10-way image classification set "Train_Anh" from GitHub (HueyAnthonyDisward/Fruit-Vision); label vocabulary: apple, banana, carrot, chilli pepper, grapes, kiwi, orange, pineapple, sweetcorn, watermelon.

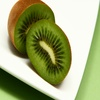
Label: kiwi

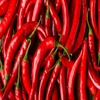
Label: chilli pepper

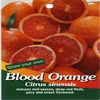
Label: orange

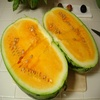
Label: watermelon

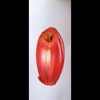
Label: apple

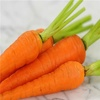
Label: carrot
